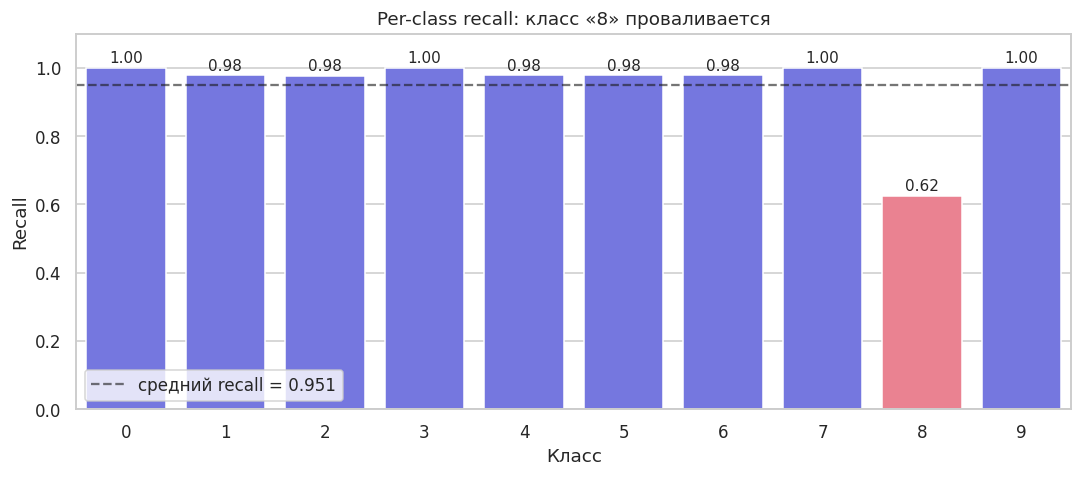

Source data for this figure (header and first rows):
class, recall, support, is_rare
0, 1.0, 44, False
1, 0.978, 46, False
2, 0.977, 44, False
3, 1.0, 46, False
4, 0.978, 45, False
5, 0.978, 46, False
6, 0.978, 45, False
7, 1.0, 45, False
8, 0.625, 8, True
9, 1.0, 45, False
